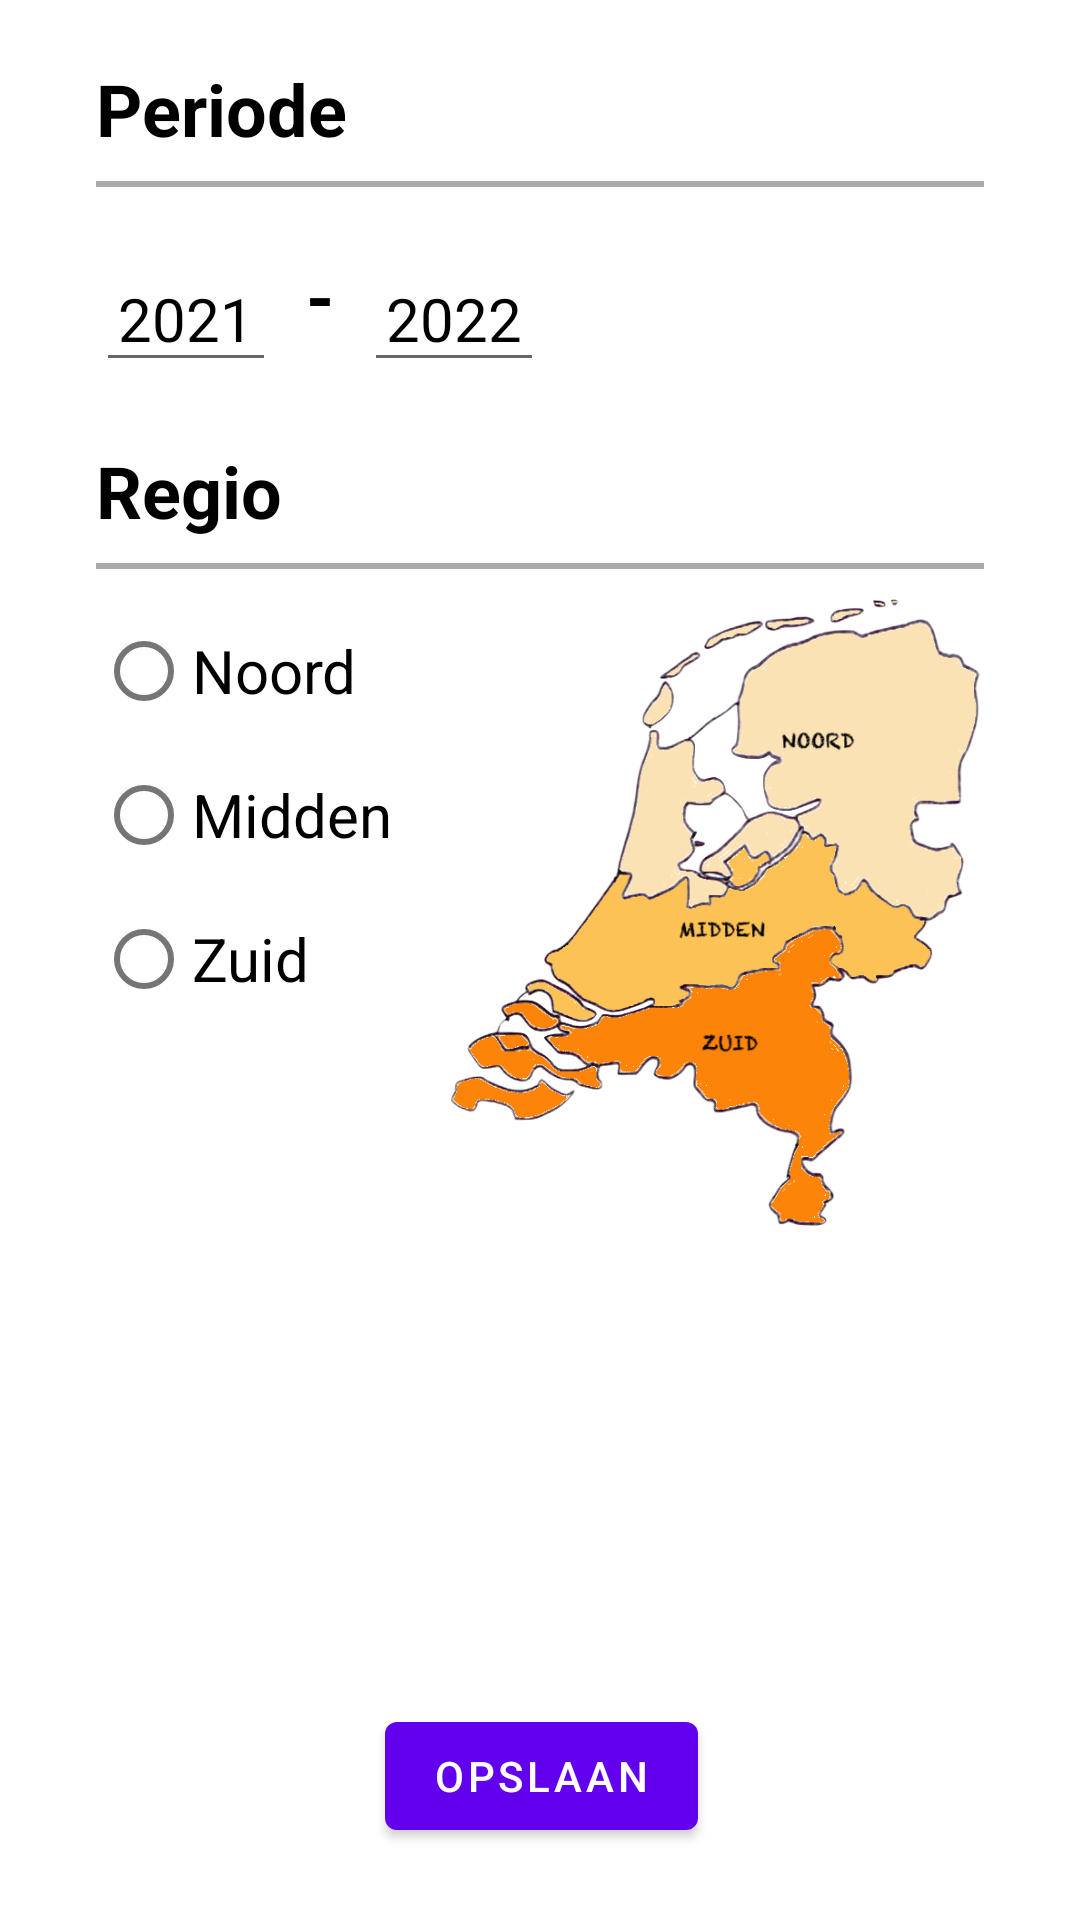

Here is an Android app screen rendered from its layout file. Give the layout XML and the strings, colors and styles it references.
<!-- AndroidManifest.xml: application theme Theme.MyHolidays -->
<!-- res/layout/fragment_second.xml -->
<?xml version="1.0" encoding="utf-8"?>
<androidx.constraintlayout.widget.ConstraintLayout xmlns:android="http://schemas.android.com/apk/res/android"
    xmlns:app="http://schemas.android.com/apk/res-auto"
    xmlns:tools="http://schemas.android.com/tools"
    android:id="@+id/frg2"
    android:layout_width="match_parent"
    android:layout_height="match_parent"
    android:background="@android:color/white"
    android:clickable="true"

    tools:context=".SettingsFragment">

    <Button
        android:id="@+id/buttonSave"
        android:layout_width="wrap_content"
        android:layout_height="wrap_content"
        android:layout_marginStart="150dp"
        android:layout_marginEnd="149dp"
        android:layout_marginBottom="24dp"
        android:text="Opslaan"
        app:layout_constraintBottom_toBottomOf="parent"
        app:layout_constraintEnd_toEndOf="parent"
        app:layout_constraintStart_toStartOf="parent" />

    <EditText
        android:id="@+id/txtYearStart"
        android:layout_width="60dp"
        android:layout_height="45dp"
        android:layout_marginTop="10dp"
        android:ems="10"
        android:inputType="number"
        android:selectAllOnFocus="true"
        android:singleLine="true"
        android:text="2021"
        android:textAlignment="center"
        android:textColor="@color/colorPrimaryDark"
        android:textSize="20sp"
        app:layout_constraintLeft_toLeftOf="@id/rgPeriod"
        app:layout_constraintTop_toBottomOf="@+id/rgPeriod" />

    <EditText
        android:id="@+id/txtYearEnd"
        android:layout_width="60dp"
        android:layout_height="45dp"
        android:layout_marginLeft="10dp"
        android:layout_marginTop="10dp"
        android:ems="10"
        android:inputType="number"
        android:selectAllOnFocus="true"
        android:singleLine="true"
        android:text="2022"
        android:textAlignment="center"
        android:textColor="@color/colorPrimaryDark"
        android:textSize="20sp"
        app:layout_constraintLeft_toRightOf="@id/txtDash2"
        app:layout_constraintTop_toBottomOf="@+id/rgPeriod" />

    <TextView
        android:id="@+id/txtDash2"
        android:layout_width="wrap_content"
        android:layout_height="wrap_content"
        android:layout_marginLeft="10dp"
        android:layout_marginTop="10dp"
        android:text="-"
        android:textColor="@color/colorPrimaryDark"
        android:textSize="24sp"
        android:textStyle="bold"
        app:layout_constraintLeft_toRightOf="@id/txtYearStart"
        app:layout_constraintTop_toBottomOf="@+id/rgPeriod" />

    <RadioGroup
        android:id="@+id/rgPeriod"
        android:layout_width="wrap_content"
        android:layout_height="wrap_content"
        android:layout_marginTop="10dp"
        app:layout_constraintLeft_toLeftOf="@id/txtSelectPeriod"
        app:layout_constraintTop_toBottomOf="@id/view1"/>

    <TextView
        android:id="@+id/txtSelectPeriod"
        android:layout_width="wrap_content"
        android:layout_height="wrap_content"
        android:layout_marginStart="32dp"
        android:layout_marginTop="20dp"
        android:text="Periode"
        android:textColor="@color/colorPrimaryDark"
        android:textSize="24sp"
        android:textStyle="bold"
        app:layout_constraintEnd_toEndOf="parent"
        app:layout_constraintHorizontal_bias="0.0"
        app:layout_constraintStart_toStartOf="parent"
        app:layout_constraintTop_toTopOf="parent" />

    <View
        android:id="@+id/view1"
        android:layout_width="match_parent"
        android:layout_height="2dp"
        android:layout_marginStart="32dp"
        android:layout_marginTop="8dp"
        android:layout_marginEnd="32dp"
        android:background="@android:color/darker_gray"
        app:layout_constraintTop_toBottomOf="@+id/txtSelectPeriod"
        tools:layout_editor_absoluteX="36dp" />

    <ImageView
        android:id="@+id/imageView"
        android:layout_width="179dp"
        android:layout_height="209dp"
        android:layout_marginLeft="20dp"
        android:layout_marginTop="10dp"
        app:layout_constraintEnd_toEndOf="@+id/view2"
        app:layout_constraintLeft_toRightOf="@id/rgRegion"
        app:layout_constraintTop_toBottomOf="@+id/view2"
        app:srcCompat="@drawable/regions"
        tools:src="@drawable/regions"
        tools:srcCompat="@drawable/regions" />

    <RadioGroup
        android:id="@+id/rgRegion"
        android:layout_width="wrap_content"
        android:layout_height="wrap_content"
        android:layout_marginTop="10dp"
        android:textColor="@color/colorPrimaryDark"
        app:layout_constraintLeft_toLeftOf="@id/txtSelectPeriod"
        app:layout_constraintTop_toBottomOf="@id/view2">

        <RadioButton
            android:id="@+id/rbNoord"
            android:layout_width="match_parent"
            android:layout_height="wrap_content"
            android:text="Noord"
            android:textColor="@color/colorPrimaryDark"
            android:textSize="20sp" />

        <RadioButton
            android:id="@+id/rbMidden"
            android:layout_width="match_parent"
            android:layout_height="wrap_content"
            android:text="Midden"
            android:textColor="@color/colorPrimaryDark"
            android:textSize="20sp" />

        <RadioButton
            android:id="@+id/rbZuid"
            android:layout_width="match_parent"
            android:layout_height="wrap_content"
            android:text="Zuid"
            android:textColor="@color/colorPrimaryDark"
            android:textSize="20sp" />
    </RadioGroup>

    <View
        android:id="@+id/view2"
        android:layout_width="match_parent"
        android:layout_height="2dp"
        android:layout_marginStart="32dp"
        android:layout_marginTop="8dp"
        android:layout_marginEnd="32dp"
        android:background="@android:color/darker_gray"
        app:layout_constraintTop_toBottomOf="@+id/txtSelectRegion"
        tools:layout_editor_absoluteX="14dp" />

    <TextView
        android:id="@+id/txtSelectRegion"
        android:layout_width="wrap_content"
        android:layout_height="wrap_content"
        android:layout_marginTop="20dp"
        android:text="Regio"
        android:textColor="@color/colorPrimaryDark"
        android:textSize="24sp"
        android:textStyle="bold"
        app:layout_constraintLeft_toLeftOf="@id/txtSelectPeriod"
        app:layout_constraintTop_toBottomOf="@id/txtYearStart" />

</androidx.constraintlayout.widget.ConstraintLayout>
<!-- resources referenced by this layout -->
<resources>
  <color name="colorPrimaryDark">#000000</color>
  <!-- drawable regions: png bitmap (drawable, 142799 bytes) -->
  <style name="Theme.MyHolidays" parent="Theme.MaterialComponents.DayNight.DarkActionBar">
          
          <item name="colorPrimary">@color/purple_500</item>
          <item name="colorPrimaryVariant">@color/purple_700</item>
          <item name="colorOnPrimary">@color/white</item>
          
          <item name="colorSecondary">@color/teal_200</item>
          <item name="colorSecondaryVariant">@color/teal_700</item>
          <item name="colorOnSecondary">@color/black</item>
          
          <item name="android:statusBarColor" tools:targetApi="l">?attr/colorPrimaryVariant</item>
          
      </style>
  <color name="purple_500">#FF6200EE</color>
  <color name="purple_700">#FF3700B3</color>
  <color name="white">#FFFFFFFF</color>
  <color name="teal_200">#FF03DAC5</color>
  <color name="teal_700">#FF018786</color>
  <color name="black">#FF000000</color>
</resources>
